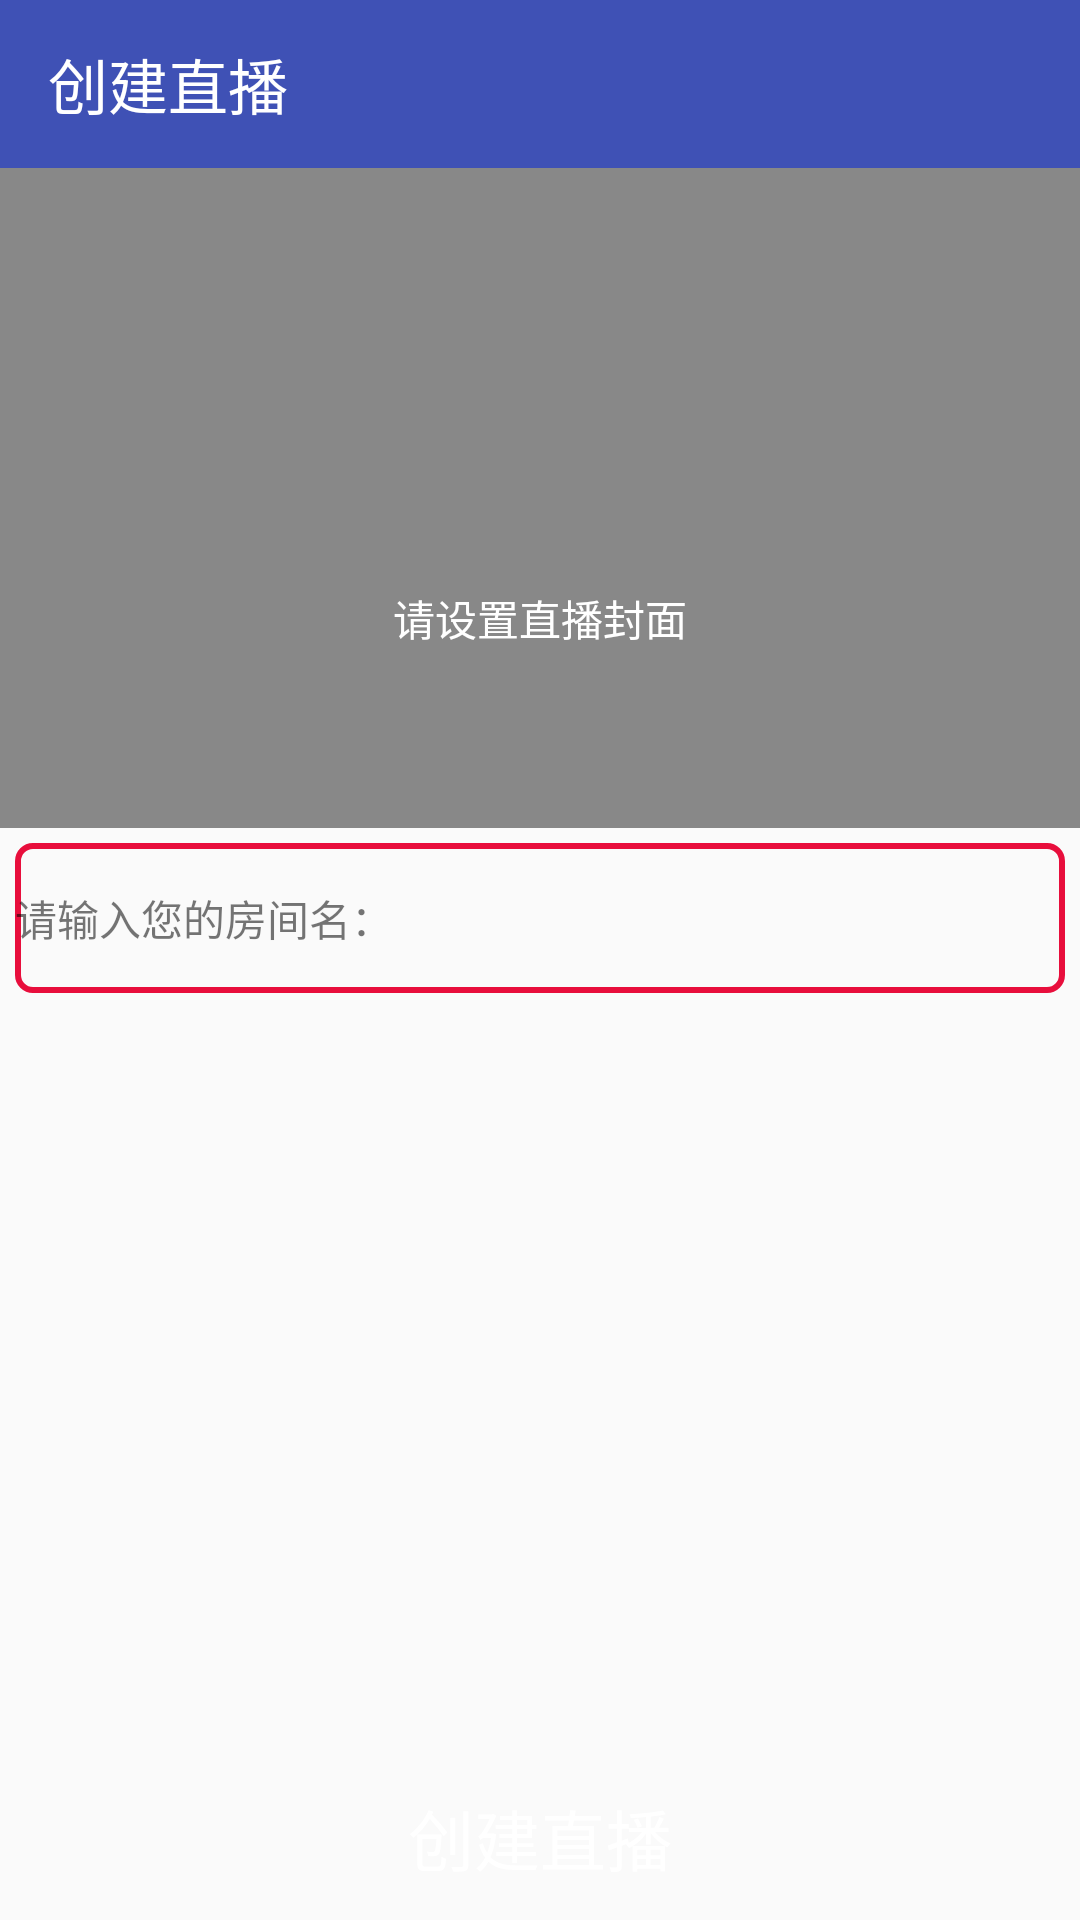

Layout XML and referenced resources for this Android screen:
<!-- AndroidManifest.xml: application theme AppTheme -->
<!-- res/layout/activity_createlive.xml -->
<?xml version="1.0" encoding="utf-8"?>

<LinearLayout xmlns:android="http://schemas.android.com/apk/res/android"
    xmlns:app="http://schemas.android.com/apk/res-auto"
    android:layout_width="match_parent"
    android:layout_height="match_parent"
    android:orientation="vertical">

    <android.support.v7.widget.Toolbar
        android:layout_width="match_parent"
        android:layout_height="?attr/actionBarSize"
        android:background="@color/colorPrimary"
        app:title="创建直播"
        app:titleTextColor="@color/white" />

    <FrameLayout
        android:id="@+id/fl"
        android:layout_width="match_parent"
        android:layout_height="220dp"
        android:background="@color/gray"
        android:gravity="center"
        android:orientation="vertical">


        <ImageView
            android:layout_width="49dp"
            android:layout_height="40dp"
            android:layout_gravity="center"
            android:background="@mipmap/cover" />

        <TextView
            android:layout_width="wrap_content"
            android:layout_height="wrap_content"
            android:layout_gravity="center"
            android:layout_marginTop="40dp"
            android:text="请设置直播封面"
            android:textColor="@color/white"
            android:textSize="14sp" />

        <ImageView
            android:id="@+id/iv_cover"
            android:layout_width="match_parent"
            android:layout_height="match_parent"
            android:visibility="gone" />

    </FrameLayout>

    <LinearLayout
        android:layout_width="match_parent"
        android:layout_height="50dp"
        android:layout_margin="5dp"
        android:background="@drawable/shape_editprofile_button"
        android:gravity="center"
        android:orientation="horizontal">

        <TextView
            android:layout_width="wrap_content"
            android:layout_height="wrap_content"
            android:text="请输入您的房间名：" />

        <EditText
            android:id="@+id/et_room_name"
            android:layout_width="match_parent"
            android:layout_height="wrap_content"
            android:background="@color/transprant" />

    </LinearLayout>

    <TextView
        android:layout_width="match_parent"
        android:layout_height="0dp"
        android:layout_weight="1" />

    <Button
        android:id="@+id/bt_createlive"
        android:layout_width="match_parent"
        android:layout_height="55dp"
        android:background="@drawable/selector_create_live"
        android:text="创建直播"
        android:textColor="@color/white"
        android:textSize="22sp" />
</LinearLayout>
<!-- resources referenced by this layout -->
<resources>
  <color name="colorPrimary">#3F51B5</color>
  <color name="gray">#888</color>
  <color name="transprant">#0fff</color>
  <color name="white">#fff</color>
  <!-- drawable shape_editprofile_button (drawable) -->
  <?xml version="1.0" encoding="utf-8"?>
  <shape xmlns:android="http://schemas.android.com/apk/res/android"
      android:shape="rectangle"
      >
      <stroke
           android:color="#e80e3c"
           android:width="2dp"
          />
      <corners
           android:radius="5dp"
          />
  </shape>
  <style name="AppTheme" parent="Theme.AppCompat.Light.DarkActionBar">
          
          <item name="colorPrimary">@color/colorPrimary</item>
          <item name="colorPrimaryDark">@color/colorPrimaryDark</item>
          <item name="colorAccent">@color/colorAccent</item>
          <item name="windowNoTitle">true</item>
          <item name="windowActionBar">false</item>
      </style>
  <color name="colorPrimaryDark">#303F9F</color>
  <color name="colorAccent">#FF4081</color>
</resources>
